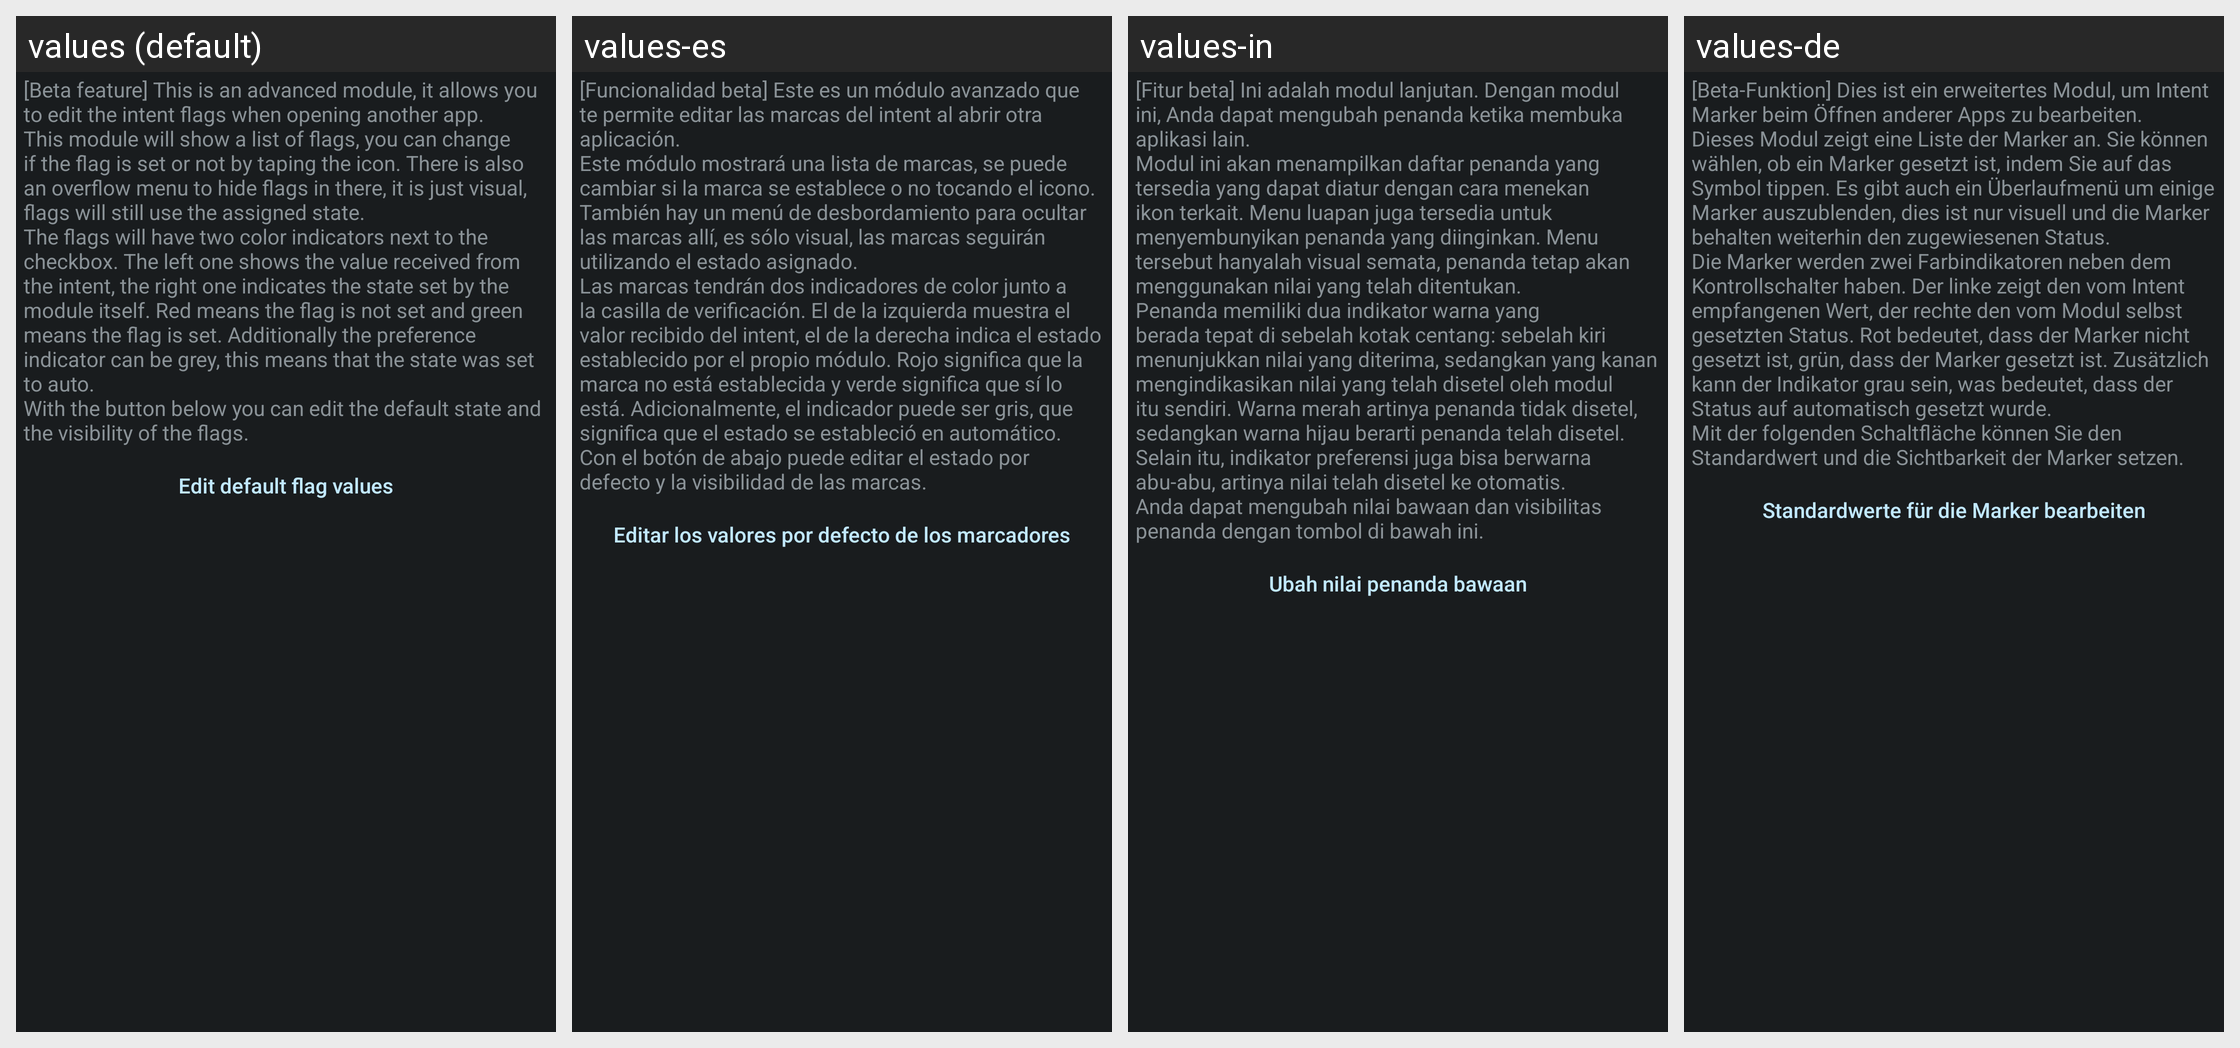

The Android screen above is rendered under several locales of the same app. Produce the string resources it draws, with the default and per-locale values.
Android screen res/layout/config_flags.xml rendered under 4 locales, left to right: values (default), values-es, values-in, values-de. Device: Nexus 5 (rendered at 1080×1920; each locale shown at half size, 540×960, under a caption strip naming it); theme ActivityThemeDark.
Other locales in the repository, not shown: values-cs, values-fr-rFR, values-it, values-iw, values-ja, values-ko, values-nb-rNO, values-nl, values-or, values-pt-rBR, values-pt-rPT, values-ro, values-ru, values-tr, values-uk, values-ur, values-zh-rCN, values-zh-rTW.
Strings drawn on this screen, with the default value and each locale's value (text and hints the layout hard-codes, and strings that could not be matched under every locale, appear in the picture but are not listed):

mFlag_desc
  values: [Beta feature] This is an advanced module, it allows you to edit the intent flags when opening another app.
      This module will show a list of flags, you can change if the flag is set or not by taping the icon. There is also an overflow menu to hide flags in there, it is just visual, flags will still use the assigned state.
      The flags will have two color indicators next to the checkbox. The left one …[clipped]
  values-es: [Funcionalidad beta] Este es un módulo avanzado que te permite editar las marcas del intent al abrir otra aplicación. 
      Este módulo mostrará una lista de marcas, se puede cambiar si la marca se establece o no tocando el icono. También hay un menú de desbordamiento para ocultar las marcas allí, es sólo visual, las marcas seguirán utilizando el estado asignado. 
      Las marcas tendrán dos indicadores de …[clipped]
  values-in: [Fitur beta] Ini adalah modul lanjutan. Dengan modul ini, Anda dapat mengubah penanda ketika membuka aplikasi lain. 
      Modul ini akan menampilkan daftar penanda yang tersedia yang dapat diatur dengan cara menekan ikon terkait. Menu luapan juga tersedia untuk menyembunyikan penanda yang diinginkan. Menu tersebut hanyalah visual semata, penanda tetap akan menggunakan nilai yang telah ditentukan. …[clipped]
  values-de: [Beta-Funktion] Dies ist ein erweitertes Modul, um Intent Marker beim Öffnen anderer Apps zu bearbeiten. 
      Dieses Modul zeigt eine Liste der Marker an. Sie können wählen, ob ein Marker gesetzt ist, indem Sie auf das Symbol tippen. Es gibt auch ein Überlaufmenü um einige Marker auszublenden, dies ist nur visuell und die Marker behalten weiterhin den zugewiesenen Status. 
      Die Marker werden zwei …[clipped]

mFlag_editFlags
  values: Edit default flag values
  values-es: Editar los valores por defecto de los marcadores
  values-in: Ubah nilai penanda bawaan
  values-de: Standardwerte für die Marker bearbeiten
